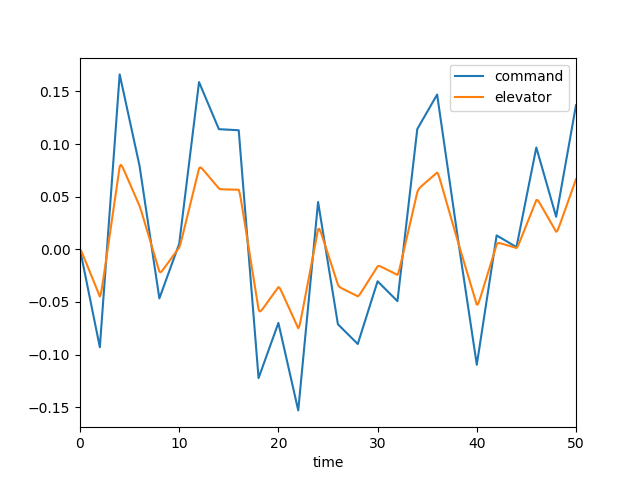

Source data for this figure (header and first rows):
, time, dec, de, mode, u, w, q, theta
0, 0.0, 0.0, 0.0, 2.0, 0.0, 0.0, 0.0, 0.0
1, 0.1, -0.004654, -0.001281, 2.0, -0.0001292, 0.001795, 7.786541391396895e-05, 2.515292180760298e-06
2, 0.2, -0.009307, -0.003223, 2.0, -0.0006893, 0.01008, 0.0003304, 2.1254147213767283e-05
3, 0.3, -0.01396, -0.005409, 2.0, -0.001948, 0.02922, 0.0007677, 7.458797335857525e-05
4, 0.4, -0.01861, -0.007683, 2.0, -0.00414, 0.06279, 0.001369, 0.0001801
5, 0.5, -0.02327, -0.009991, 2.0, -0.007462, 0.1135, 0.002101, 0.0003525
6, 0.6, -0.02792, -0.01231, 2.0, -0.01208, 0.183, 0.002932, 0.0006034
7, 0.7, -0.03257, -0.01463, 2.0, -0.01813, 0.2724, 0.003827, 0.0009409
8, 0.8, -0.03723, -0.01696, 2.0, -0.02571, 0.3818, 0.004758, 0.00137
9, 0.9, -0.04188, -0.01929, 2.0, -0.03489, 0.5108, 0.005697, 0.001893
10, 1.0, -0.04654, -0.02161, 2.0, -0.04573, 0.6586, 0.006622, 0.002509
11, 1.1, -0.05119, -0.02394, 2.0, -0.05823, 0.8237, 0.007514, 0.003216
12, 1.2, -0.05584, -0.02627, 2.0, -0.07242, 1.005, 0.008359, 0.00401
13, 1.3, -0.0605, -0.02859, 2.0, -0.08828, 1.199, 0.009145, 0.004885
14, 1.4, -0.06515, -0.03092, 2.0, -0.1058, 1.406, 0.009864, 0.005836
15, 1.5, -0.0698, -0.03325, 2.0, -0.1249, 1.622, 0.01051, 0.006856
16, 1.6, -0.07446, -0.03557, 2.0, -0.1456, 1.847, 0.01109, 0.007936
17, 1.7, -0.07911, -0.0379, 2.0, -0.1678, 2.078, 0.01159, 0.009071
18, 1.8, -0.08376, -0.04023, 2.0, -0.1915, 2.312, 0.01203, 0.01025
19, 1.9, -0.08842, -0.04255, 2.0, -0.2167, 2.55, 0.0124, 0.01147
20, 2.0, -0.09307, -0.04488, 2.0, -0.2433, 2.788, 0.01271, 0.01273
21, 2.1, -0.08011, -0.04236, 2.0, -0.2707, 3.02, 0.01268, 0.01401
22, 2.2, -0.06715, -0.03733, 2.0, -0.2979, 3.226, 0.01194, 0.01524
23, 2.3, -0.05418, -0.03139, 2.0, -0.3238, 3.389, 0.01046, 0.01637
24, 2.4, -0.04122, -0.0251, 2.0, -0.3474, 3.494, 0.008325, 0.01731
25, 2.5, -0.02826, -0.01869, 2.0, -0.368, 3.532, 0.005671, 0.01802
26, 2.6, -0.01529, -0.01224, 2.0, -0.3849, 3.495, 0.00263, 0.01843
27, 2.7, -0.002331, -0.005767, 2.0, -0.3978, 3.379, -0.0006698, 0.01853
28, 2.8, 0.01063, 0.0007107, 2.0, -0.4061, 3.184, -0.004108, 0.0183
29, 2.9, 0.02359, 0.007191, 2.0, -0.4096, 2.911, -0.00758, 0.01771
30, 3.0, 0.03656, 0.01367, 2.0, -0.4082, 2.564, -0.011, 0.01678
31, 3.1, 0.04952, 0.02015, 2.0, -0.4017, 2.148, -0.01428, 0.01552
32, 3.2, 0.06248, 0.02663, 2.0, -0.3903, 1.669, -0.01738, 0.01393
33, 3.3, 0.07545, 0.03312, 2.0, -0.3738, 1.136, -0.02024, 0.01205
34, 3.4, 0.08841, 0.0396, 2.0, -0.3525, 0.5557, -0.02284, 0.009895
35, 3.5, 0.1014, 0.04608, 2.0, -0.3266, -0.06393, -0.02516, 0.007493
36, 3.6, 0.1143, 0.05256, 2.0, -0.296, -0.7149, -0.02719, 0.004873
37, 3.7, 0.1273, 0.05904, 2.0, -0.2612, -1.39, -0.02894, 0.002064
38, 3.8, 0.1403, 0.06552, 2.0, -0.2222, -2.081, -0.03042, -0.0009063
39, 3.9, 0.1532, 0.072, 2.0, -0.1792, -2.783, -0.03164, -0.004011
40, 4.0, 0.1662, 0.07849, 2.0, -0.1325, -3.489, -0.03263, -0.007226
41, 4.1, 0.1618, 0.0802, 2.0, -0.0826, -4.188, -0.03311, -0.01052
42, 4.2, 0.1575, 0.07946, 2.0, -0.03085, -4.858, -0.03277, -0.01382
43, 4.3, 0.1532, 0.07782, 2.0, 0.02166, -5.48, -0.03159, -0.01705
44, 4.4, 0.1488, 0.07584, 2.0, 0.07396, -6.038, -0.02968, -0.02012
45, 4.5, 0.1445, 0.07375, 2.0, 0.1252, -6.519, -0.02718, -0.02296
46, 4.6, 0.1402, 0.0716, 2.0, 0.1748, -6.917, -0.02426, -0.02554
47, 4.7, 0.1358, 0.06944, 2.0, 0.2221, -7.226, -0.02104, -0.0278
48, 4.8, 0.1315, 0.06728, 2.0, 0.2669, -7.447, -0.01767, -0.02974
49, 4.9, 0.1271, 0.06511, 2.0, 0.3088, -7.581, -0.01426, -0.03134
50, 5.0, 0.1228, 0.06294, 2.0, 0.3478, -7.632, -0.01092, -0.0326
51, 5.1, 0.1185, 0.06077, 2.0, 0.3836, -7.606, -0.007725, -0.03353
52, 5.2, 0.1141, 0.0586, 2.0, 0.4165, -7.511, -0.004741, -0.03415
53, 5.3, 0.1098, 0.05643, 2.0, 0.4466, -7.354, -0.002019, -0.03448
54, 5.4, 0.1054, 0.05426, 2.0, 0.4739, -7.145, 0.0004098, -0.03456
55, 5.5, 0.1011, 0.05209, 2.0, 0.4987, -6.893, 0.002524, -0.03441
56, 5.6, 0.09676, 0.04992, 2.0, 0.5213, -6.605, 0.004318, -0.03407
57, 5.7, 0.09242, 0.04775, 2.0, 0.5418, -6.291, 0.005794, -0.03356
58, 5.8, 0.08808, 0.04558, 2.0, 0.5606, -5.959, 0.006966, -0.03292
59, 5.9, 0.08375, 0.04341, 2.0, 0.5778, -5.615, 0.007852, -0.03218
... 441 more rows
